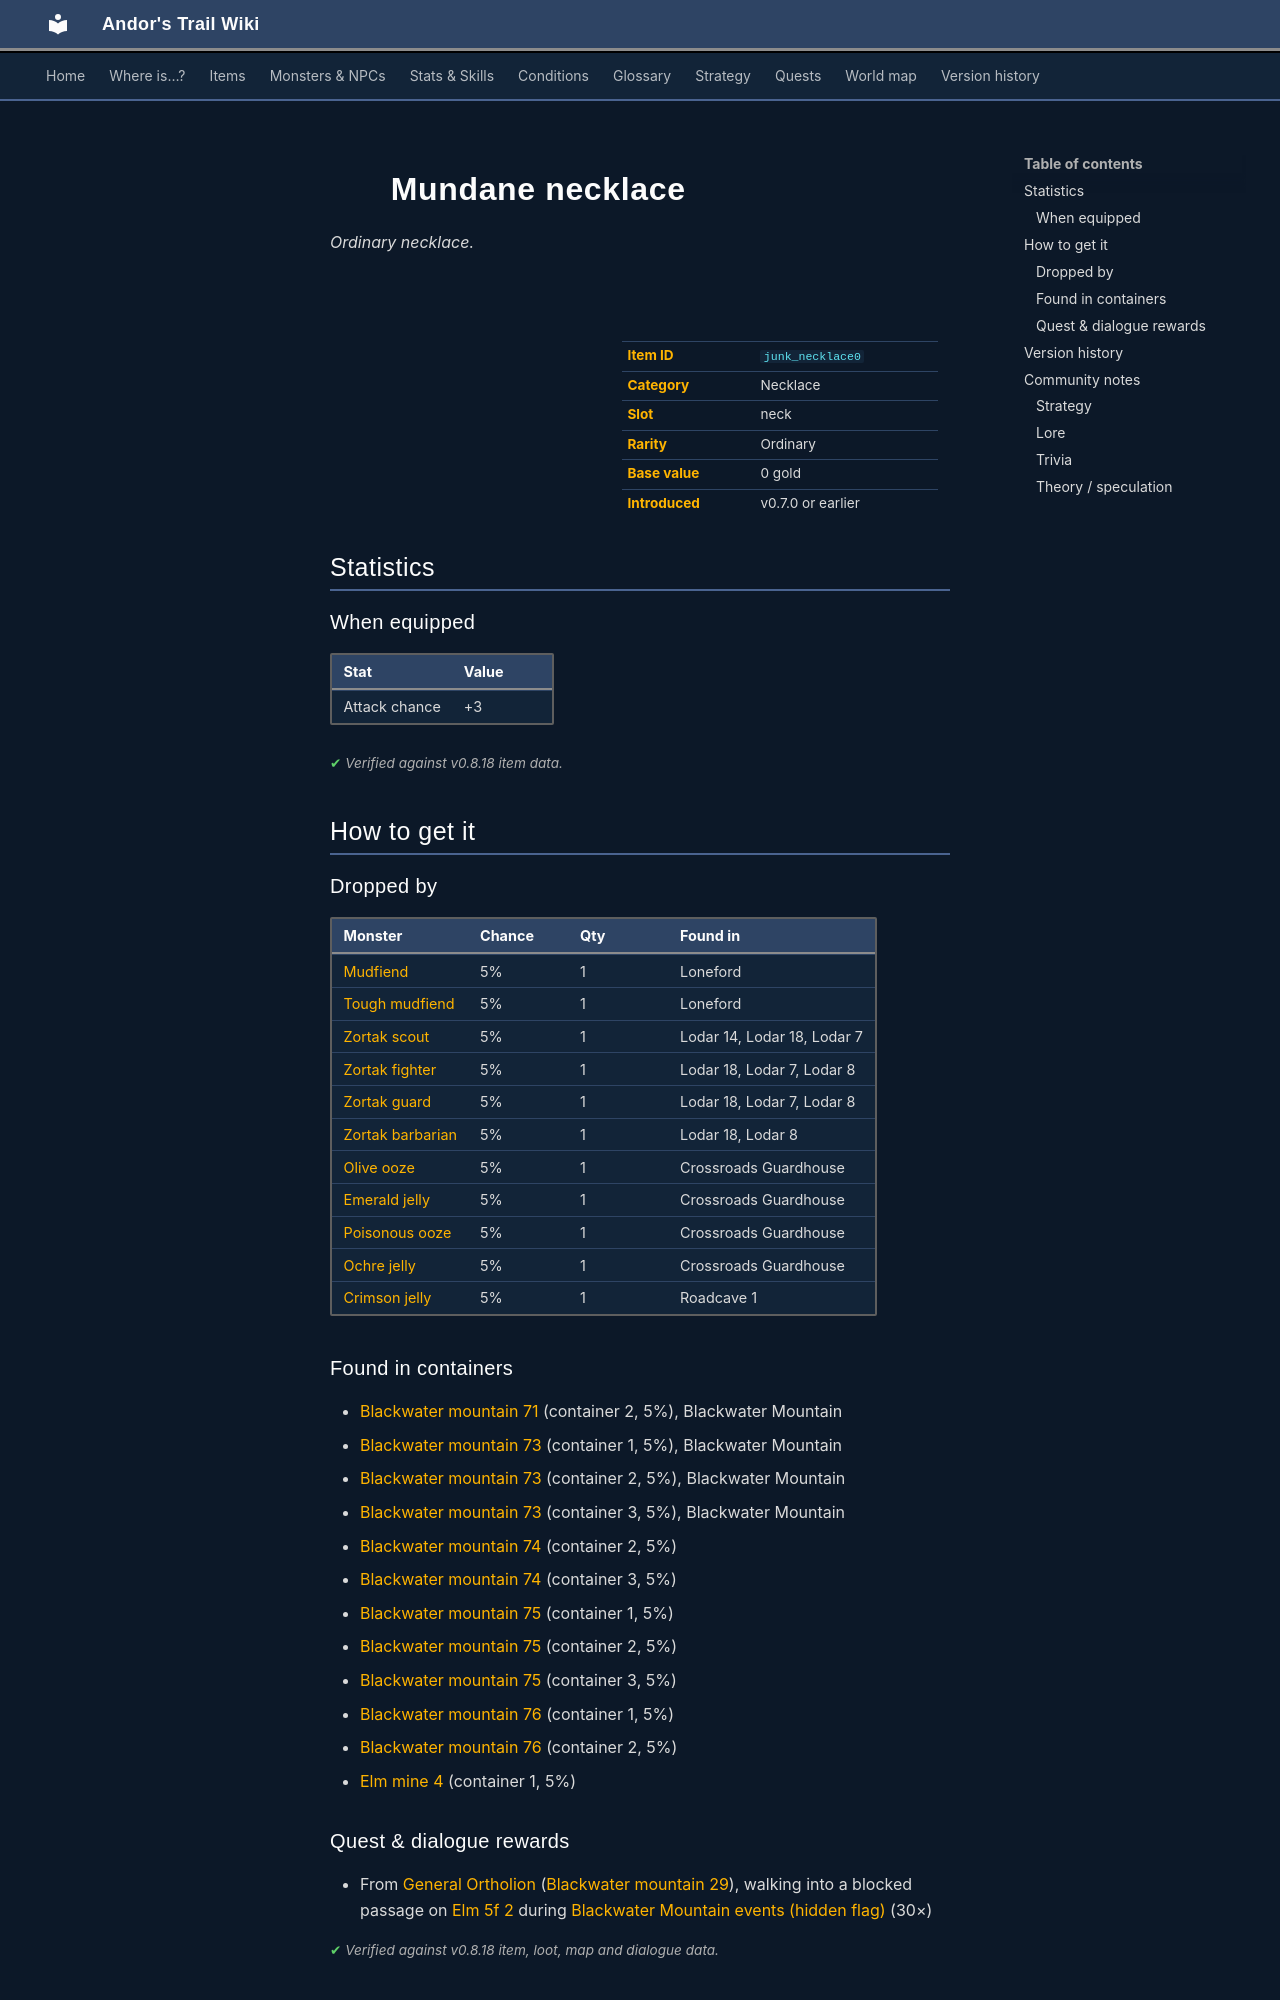

repository: asdfghjkl628/Andor-s-Trail-Wikiiii · page: items/junk_necklace0/index.html · generator: mkdocs

---
description: "Mundane necklace is a ordinary necklace in Andor's Trail (Attack chance +3). How to get it: monster drops, containers, quests and dialogue."
---

# ![](../assets/icons/items/items_jewelry_7.png){ .sprite } Mundane necklace

*Ordinary necklace.*

<div class="infobox" markdown>

<p class="ib-img"><img class="sprite" src="../../assets/icons/items/items_jewelry_7.png" alt=""></p>

| | |
|---|---|
| **Item ID** | `junk_necklace0` |
| **Category** | Necklace |
| **Slot** | neck |
| **Rarity** | Ordinary |
| **Base value** | 0 gold |
| **Introduced** | v0.7.0 or earlier |

</div>

## Statistics

### When equipped

| Stat | Value |
|---|---|
| Attack chance | +3 |

<p class="verified">Verified against v0.8.18 item data.</p>

## How to get it

### Dropped by

| Monster | Chance | Qty | Found in |
|---|---|---|---|
| [Mudfiend](../monsters/mudfiend1.md) | 5% | 1 | Loneford |
| [Tough mudfiend](../monsters/mudfiend2.md) | 5% | 1 | Loneford |
| [Zortak scout](../monsters/zortak1.md) | 5% | 1 | Lodar 14, Lodar 18, Lodar 7 |
| [Zortak fighter](../monsters/zortak2.md) | 5% | 1 | Lodar 18, Lodar 7, Lodar 8 |
| [Zortak guard](../monsters/zortak3.md) | 5% | 1 | Lodar 18, Lodar 7, Lodar 8 |
| [Zortak barbarian](../monsters/zortak4.md) | 5% | 1 | Lodar 18, Lodar 8 |
| [Olive ooze](../monsters/jelly1.md) | 5% | 1 | Crossroads Guardhouse |
| [Emerald jelly](../monsters/jelly2.md) | 5% | 1 | Crossroads Guardhouse |
| [Poisonous ooze](../monsters/jelly3.md) | 5% | 1 | Crossroads Guardhouse |
| [Ochre jelly](../monsters/jelly4.md) | 5% | 1 | Crossroads Guardhouse |
| [Crimson jelly](../monsters/jelly5.md) | 5% | 1 | Roadcave 1 |

### Found in containers

- [Blackwater mountain 71](../maps/blackwater_mountain71.md#container-1) (container 2, 5%), Blackwater Mountain
- [Blackwater mountain 73](../maps/blackwater_mountain73.md#container-0) (container 1, 5%), Blackwater Mountain
- [Blackwater mountain 73](../maps/blackwater_mountain73.md#container-1) (container 2, 5%), Blackwater Mountain
- [Blackwater mountain 73](../maps/blackwater_mountain73.md#container-2) (container 3, 5%), Blackwater Mountain
- [Blackwater mountain 74](../maps/blackwater_mountain74.md#container-1) (container 2, 5%)
- [Blackwater mountain 74](../maps/blackwater_mountain74.md#container-2) (container 3, 5%)
- [Blackwater mountain 75](../maps/blackwater_mountain75.md#container-0) (container 1, 5%)
- [Blackwater mountain 75](../maps/blackwater_mountain75.md#container-1) (container 2, 5%)
- [Blackwater mountain 75](../maps/blackwater_mountain75.md#container-2) (container 3, 5%)
- [Blackwater mountain 76](../maps/blackwater_mountain76.md#container-0) (container 1, 5%)
- [Blackwater mountain 76](../maps/blackwater_mountain76.md#container-1) (container 2, 5%)
- [Elm mine 4](../maps/elm_mine4.md#container-0) (container 1, 5%)

### Quest & dialogue rewards

- From [General Ortholion](../monsters/ortholion.md) ([Blackwater mountain 29](../maps/blackwater_mountain29.md)), walking into a blocked passage on [Elm 5f 2](../maps/elm5f_2.md) during [Blackwater Mountain events (hidden flag)](../quests/bwm72_beginning.md#stage-42) (30×)


<p class="verified">Verified against v0.8.18 item, loot, map and dialogue data.</p>


## Version history

| Version | Change |
|---|---|
| [v0.7.0](../versions/0.7.0.md) | Present in v0.7.0 (earliest release tracked) |

<p class="verified">Verified against v0.8.18 and every earlier release back to v0.7.0 (game data compared release by release).</p>


## Community notes

<small>Written by players, not generated from game data. **Strategy**: how and when to use it · **Lore**: the in-world story · **Trivia**: real-world facts, references, development history · **Theory / speculation**: unconfirmed ideas; may just be unfinished content</small>

### Strategy

*No notes yet. Contributions are welcome: [add a note](https://github.com/asdfghjkl628/Andor-s-Trail-Wikiiii/new/main/notes/items?filename=junk_necklace0.md&value=%23%23%20Strategy%0A%0A%3C%21--%20how%20and%20when%20to%20use%20it%20--%3E%0A%0A%23%23%20Lore%0A%0A%3C%21--%20the%20in-world%20story%20--%3E%0A%0A%23%23%20Trivia%0A%0A%3C%21--%20real-world%20facts%2C%20references%2C%20development%20history%20--%3E%0A%0A%23%23%20Theory%20/%20speculation%0A%0A%3C%21--%20unconfirmed%20ideas%3B%20may%20just%20be%20unfinished%20content%20--%3E%0A).*
